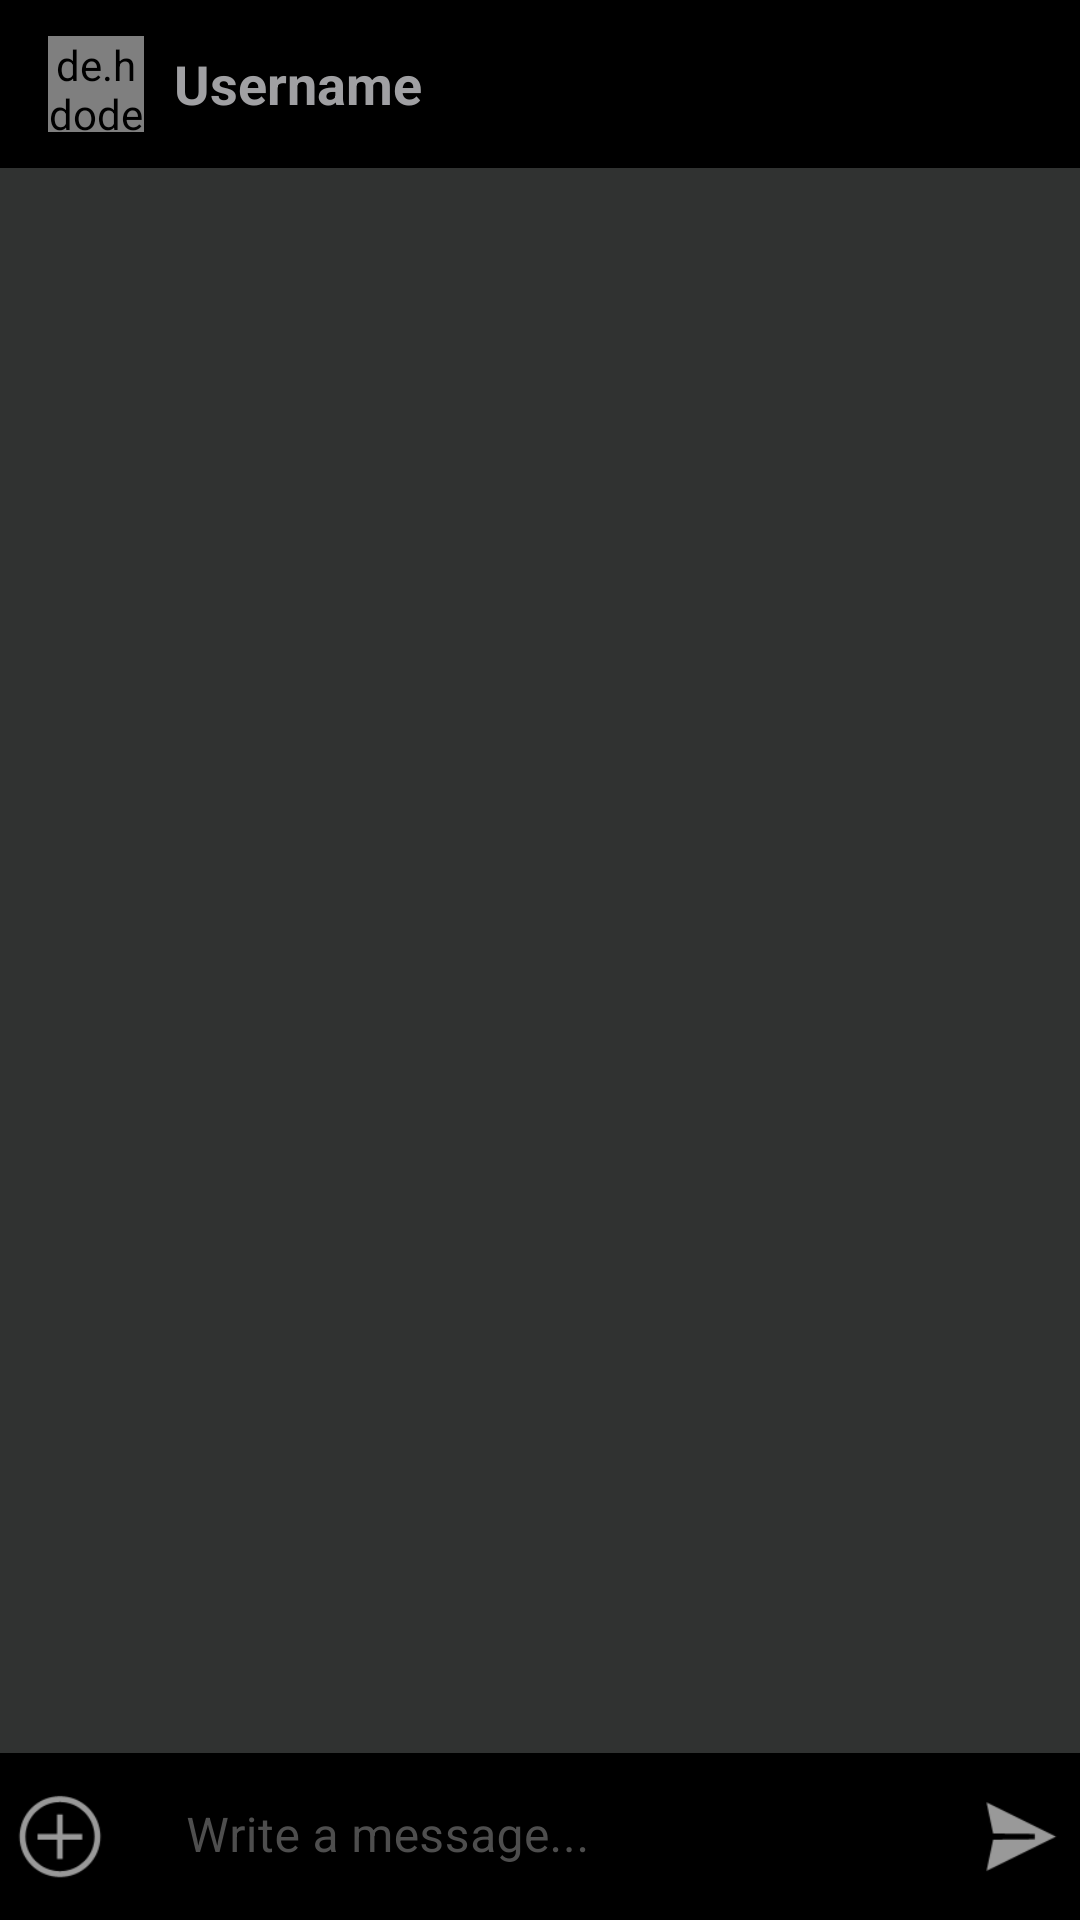

The Android layout XML behind this screen, and the referenced resources:
<!-- AndroidManifest.xml: application theme Theme.BlackMoonSocial -->
<!-- res/layout/activity_message_chat.xml -->
<?xml version="1.0" encoding="utf-8"?>
<RelativeLayout xmlns:android="http://schemas.android.com/apk/res/android"
    xmlns:app="http://schemas.android.com/apk/res-auto"
    xmlns:tools="http://schemas.android.com/tools"
    android:layout_width="match_parent"
    android:layout_height="match_parent"
    tools:context=".MessageChatActivity"
    android:background="@color/colorPrimaryDark">

    <com.google.android.material.appbar.AppBarLayout
        android:id="@+id/appbarlayout_messagechat"
        android:layout_width="match_parent"
        android:layout_height="wrap_content"
        android:theme="@style/Theme.RSAChat.AppBarOverlay">

        <androidx.appcompat.widget.Toolbar
            android:id="@+id/toolbar_message_chat"
            android:layout_width="match_parent"
            android:layout_height="wrap_content"
            android:background="@color/colorPrimaryDark"
            app:popupTheme="@style/Theme.RSAChat.PopupOverlay">

            <de.hdodenhof.circleimageview.CircleImageView
                android:id="@+id/profileimage_messagechat"
                android:layout_width="32dp"
                android:layout_height="32dp"
                android:src="@drawable/ic_person_24px">

            </de.hdodenhof.circleimageview.CircleImageView>

            <TextView
                android:id="@+id/username_messagechat"
                android:layout_width="wrap_content"
                android:layout_height="wrap_content"
                android:layout_marginStart="26dp"
                android:textSize="18sp"
                android:textColor="@color/colorWhite"
                android:text="Username"
                android:textStyle="bold">
            </TextView>

        </androidx.appcompat.widget.Toolbar>

    </com.google.android.material.appbar.AppBarLayout>

    <androidx.recyclerview.widget.RecyclerView
        android:id="@+id/recycler_messagechat"
        android:layout_width="match_parent"
        android:layout_height="match_parent"
        android:layout_below="@+id/appbarlayout_messagechat"
        android:background="@color/colorAccent"
        android:layout_above="@+id/layout_messagechat">

    </androidx.recyclerview.widget.RecyclerView>

    <RelativeLayout
        android:id="@+id/layout_messagechat"
        android:layout_width="match_parent"
        android:layout_height="wrap_content"

        android:layout_alignParentBottom="true">

        <ImageView
            android:id="@+id/atach_image_messagechat"
            android:layout_width="40dp"
            android:layout_height="40dp"
            android:layout_centerVertical="true"
            android:background="@android:drawable/ic_menu_add"
            android:layout_alignParentStart="true">
        </ImageView>

        <com.google.android.material.textfield.TextInputLayout
            android:id="@+id/write_messagechat_layout"
            android:layout_width="match_parent"
            android:layout_height="wrap_content"
            android:background="@android:color/transparent"
            android:hint="Write a message..."
            android:layout_toEndOf="@id/atach_image_messagechat"
            android:layout_centerVertical="true"
            android:layout_marginStart="6dp"
            android:layout_marginEnd="6dp"
            android:layout_toStartOf="@+id/send_messagechat"
            android:textColorHint="@color/colorGray"
            app:boxBackgroundColor="@color/colorPrimaryDark"
            app:boxCornerRadiusTopEnd="15dp"
            app:boxCornerRadiusTopStart="15dp">

            <com.google.android.material.textfield.TextInputEditText
                android:id="@+id/write_messagechat"
                android:layout_width="match_parent"
                android:layout_height="wrap_content"
                android:textColor="@color/colorWhite"
                />
        </com.google.android.material.textfield.TextInputLayout>

        <ImageView
            android:id="@+id/send_messagechat"
            android:layout_width="40dp"
            android:layout_height="40dp"
            android:layout_centerVertical="true"
            android:background="@android:drawable/ic_menu_send"
            android:layout_alignParentEnd="true">
        </ImageView>

    </RelativeLayout>

</RelativeLayout>
<!-- resources referenced by this layout -->
<resources>
  <color name="colorAccent">#303231</color>
  <color name="colorGray">#4E4E4E</color>
  <color name="colorPrimaryDark">#000000</color>
  <color name="colorWhite">#A0A0A3</color>
  <style name="Theme.RSAChat.AppBarOverlay" parent="ThemeOverlay.AppCompat.Dark.ActionBar" />
  <style name="Theme.RSAChat.PopupOverlay" parent="ThemeOverlay.AppCompat.Light" />
  <style name="Theme.BlackMoonSocial" parent="Theme.MaterialComponents.DayNight.NoActionBar">
          <item name="colorPrimary">@color/colorPrimary</item>
          <item name="colorPrimaryVariant">@color/colorPrimaryVariant</item>
          <item name="colorOnPrimary">@color/colorOnPrimary</item>
          <item name="colorSecondary">@color/colorSecondary</item>
          <item name="colorSecondaryVariant">@color/colorSecondaryVariant</item>
          <item name="colorOnSecondary">@color/colorOnSecondary</item>
          <item name="android:statusBarColor" tools:targetApi="l">?attr/colorPrimaryVariant</item>
          <item name="android:itemTextAppearance">@style/myCustomMenuTextAppearance</item>
  
      </style>
  <color name="colorPrimary">#171719</color>
  <color name="colorPrimaryVariant">#191919</color>
  <color name="colorOnPrimary">#202022</color>
  <color name="colorSecondary">#1A1A1E</color>
  <color name="colorSecondaryVariant">#22222B</color>
  <color name="colorOnSecondary">#2B2B33</color>
  <style name="myCustomMenuTextAppearance" parent="@android:style/TextAppearance.Widget.IconMenu.Item">
          <item name="android:textColor">@color/colorAccent</item>
      </style>
</resources>
